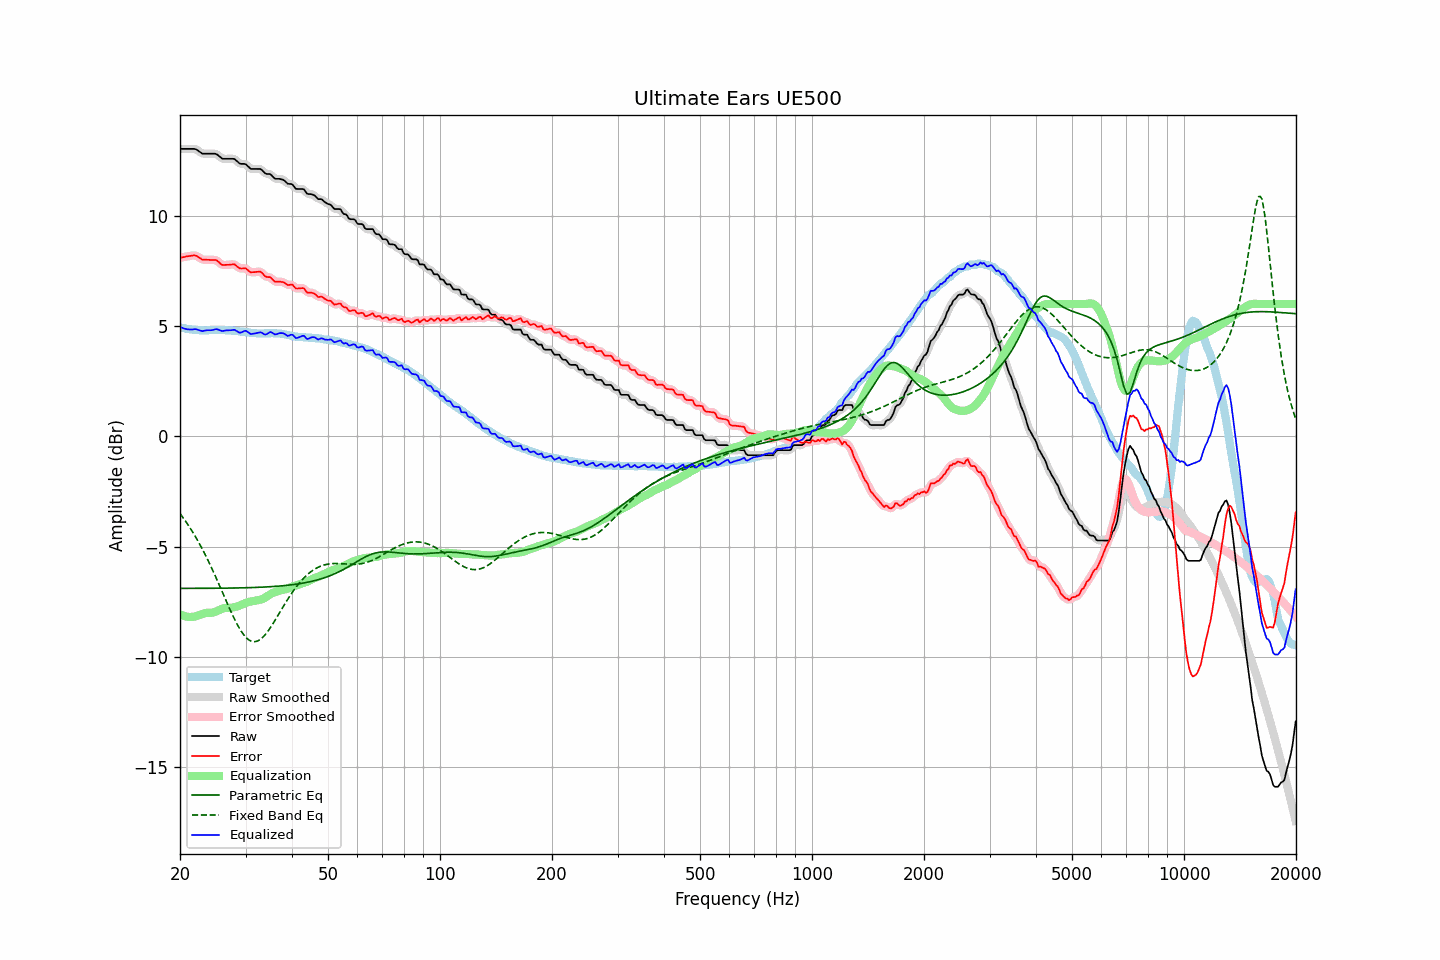

The file beside this chart, header and first rows:
frequency, raw, error, smoothed, error_smoothed, equalization, parametric_eq, fixed_band_eq, equalized_raw, equalized_smoothed, target
20.00, 13.04, 8.10, 13.04, 8.10, -8.07, -6.90, -3.50, 4.97, 4.97, 4.94
20.20, 13.04, 8.12, 13.04, 8.11, -8.11, -6.90, -3.60, 4.93, 4.93, 4.92
20.40, 13.04, 8.13, 13.04, 8.13, -8.14, -6.90, -3.70, 4.90, 4.90, 4.91
20.61, 13.04, 8.14, 13.04, 8.14, -8.16, -6.90, -3.80, 4.88, 4.88, 4.90
20.81, 13.04, 8.16, 13.04, 8.16, -8.18, -6.90, -3.91, 4.86, 4.86, 4.88
21.02, 13.04, 8.17, 13.04, 8.17, -8.19, -6.90, -4.02, 4.85, 4.85, 4.87
21.23, 13.04, 8.18, 13.04, 8.18, -8.20, -6.90, -4.13, 4.85, 4.85, 4.86
21.44, 13.04, 8.19, 13.04, 8.19, -8.20, -6.90, -4.24, 4.85, 4.85, 4.85
21.66, 13.04, 8.20, 13.04, 8.21, -8.19, -6.90, -4.36, 4.85, 4.85, 4.84
21.87, 13.04, 8.21, 13.04, 8.21, -8.18, -6.90, -4.48, 4.86, 4.86, 4.83
22.09, 13.02, 8.19, 13.01, 8.19, -8.16, -6.90, -4.60, 4.86, 4.85, 4.83
22.31, 12.97, 8.15, 12.97, 8.16, -8.14, -6.90, -4.73, 4.83, 4.84, 4.82
22.54, 12.92, 8.11, 12.92, 8.10, -8.11, -6.90, -4.86, 4.81, 4.81, 4.82
22.76, 12.87, 8.06, 12.87, 8.06, -8.08, -6.90, -5.00, 4.79, 4.79, 4.81
22.99, 12.82, 8.01, 12.84, 8.03, -8.05, -6.90, -5.13, 4.77, 4.78, 4.82
23.22, 12.82, 8.02, 12.82, 8.01, -8.03, -6.90, -5.27, 4.79, 4.79, 4.80
23.45, 12.82, 8.02, 12.82, 8.01, -8.02, -6.90, -5.42, 4.80, 4.80, 4.80
23.69, 12.82, 8.01, 12.82, 8.01, -8.01, -6.90, -5.57, 4.81, 4.81, 4.81
23.92, 12.82, 8.01, 12.82, 8.01, -8.01, -6.90, -5.71, 4.81, 4.81, 4.81
24.16, 12.82, 8.00, 12.82, 8.00, -8.01, -6.90, -5.87, 4.81, 4.81, 4.82
24.40, 12.82, 8.00, 12.82, 8.00, -8.00, -6.90, -6.02, 4.82, 4.82, 4.82
24.65, 12.82, 8.00, 12.82, 8.00, -7.99, -6.90, -6.18, 4.84, 4.84, 4.82
24.89, 12.82, 8.00, 12.81, 8.00, -7.96, -6.89, -6.34, 4.86, 4.85, 4.82
25.14, 12.79, 7.97, 12.78, 7.96, -7.93, -6.89, -6.51, 4.86, 4.85, 4.82
25.39, 12.73, 7.91, 12.73, 7.91, -7.90, -6.89, -6.67, 4.83, 4.83, 4.82
25.65, 12.67, 7.85, 12.67, 7.85, -7.86, -6.89, -6.84, 4.81, 4.81, 4.83
25.91, 12.61, 7.79, 12.62, 7.80, -7.83, -6.89, -7.01, 4.78, 4.79, 4.82
26.16, 12.59, 7.77, 12.59, 7.77, -7.81, -6.89, -7.18, 4.78, 4.79, 4.82
26.43, 12.59, 7.78, 12.59, 7.77, -7.79, -6.89, -7.34, 4.80, 4.79, 4.81
26.69, 12.59, 7.78, 12.59, 7.78, -7.78, -6.89, -7.51, 4.81, 4.80, 4.81
26.96, 12.59, 7.78, 12.59, 7.78, -7.78, -6.89, -7.68, 4.81, 4.81, 4.81
27.23, 12.59, 7.78, 12.59, 7.79, -7.78, -6.89, -7.84, 4.81, 4.81, 4.81
27.50, 12.59, 7.79, 12.60, 7.80, -7.78, -6.89, -8.00, 4.81, 4.82, 4.80
27.77, 12.59, 7.80, 12.59, 7.80, -7.76, -6.88, -8.16, 4.83, 4.83, 4.79
28.05, 12.58, 7.80, 12.56, 7.78, -7.75, -6.88, -8.31, 4.83, 4.82, 4.78
28.33, 12.51, 7.74, 12.51, 7.74, -7.73, -6.88, -8.45, 4.78, 4.79, 4.77
28.62, 12.45, 7.68, 12.45, 7.68, -7.71, -6.88, -8.59, 4.75, 4.74, 4.77
28.90, 12.38, 7.62, 12.39, 7.63, -7.68, -6.88, -8.72, 4.70, 4.71, 4.76
29.19, 12.36, 7.61, 12.37, 7.61, -7.65, -6.88, -8.84, 4.71, 4.72, 4.75
29.48, 12.36, 7.61, 12.36, 7.62, -7.62, -6.88, -8.94, 4.74, 4.74, 4.75
29.78, 12.36, 7.63, 12.36, 7.62, -7.58, -6.87, -9.04, 4.78, 4.77, 4.73
30.08, 12.34, 7.62, 12.33, 7.60, -7.55, -6.87, -9.12, 4.79, 4.77, 4.72
30.38, 12.27, 7.55, 12.27, 7.55, -7.53, -6.87, -9.19, 4.74, 4.74, 4.72
30.68, 12.20, 7.49, 12.20, 7.50, -7.51, -6.87, -9.24, 4.69, 4.69, 4.71
30.99, 12.13, 7.43, 12.15, 7.45, -7.50, -6.87, -9.29, 4.64, 4.66, 4.70
31.30, 12.13, 7.45, 12.13, 7.44, -7.48, -6.86, -9.31, 4.65, 4.65, 4.68
31.61, 12.13, 7.45, 12.12, 7.44, -7.47, -6.86, -9.32, 4.66, 4.65, 4.68
31.93, 12.13, 7.45, 12.13, 7.46, -7.46, -6.86, -9.31, 4.67, 4.67, 4.68
32.24, 12.13, 7.46, 12.14, 7.46, -7.44, -6.85, -9.30, 4.69, 4.69, 4.67
32.57, 12.13, 7.47, 12.14, 7.47, -7.43, -6.85, -9.26, 4.70, 4.71, 4.66
32.89, 12.13, 7.47, 12.12, 7.46, -7.41, -6.85, -9.21, 4.72, 4.71, 4.66
33.22, 12.08, 7.42, 12.07, 7.41, -7.39, -6.84, -9.15, 4.69, 4.68, 4.66
33.55, 12.00, 7.33, 12.00, 7.34, -7.36, -6.84, -9.08, 4.64, 4.65, 4.67
33.89, 11.93, 7.26, 11.94, 7.27, -7.31, -6.84, -9.00, 4.62, 4.63, 4.67
34.23, 11.90, 7.23, 11.91, 7.24, -7.27, -6.83, -8.91, 4.63, 4.65, 4.67
34.57, 11.90, 7.22, 11.90, 7.22, -7.22, -6.83, -8.81, 4.69, 4.68, 4.68
34.92, 11.90, 7.23, 11.88, 7.20, -7.17, -6.83, -8.71, 4.73, 4.71, 4.67
35.27, 11.84, 7.16, 11.83, 7.15, -7.13, -6.82, -8.60, 4.71, 4.71, 4.68
35.62, 11.76, 7.08, 11.77, 7.09, -7.10, -6.82, -8.48, 4.66, 4.67, 4.68
35.97, 11.69, 7.02, 11.71, 7.03, -7.07, -6.81, -8.36, 4.62, 4.64, 4.67
... 635 more rows
